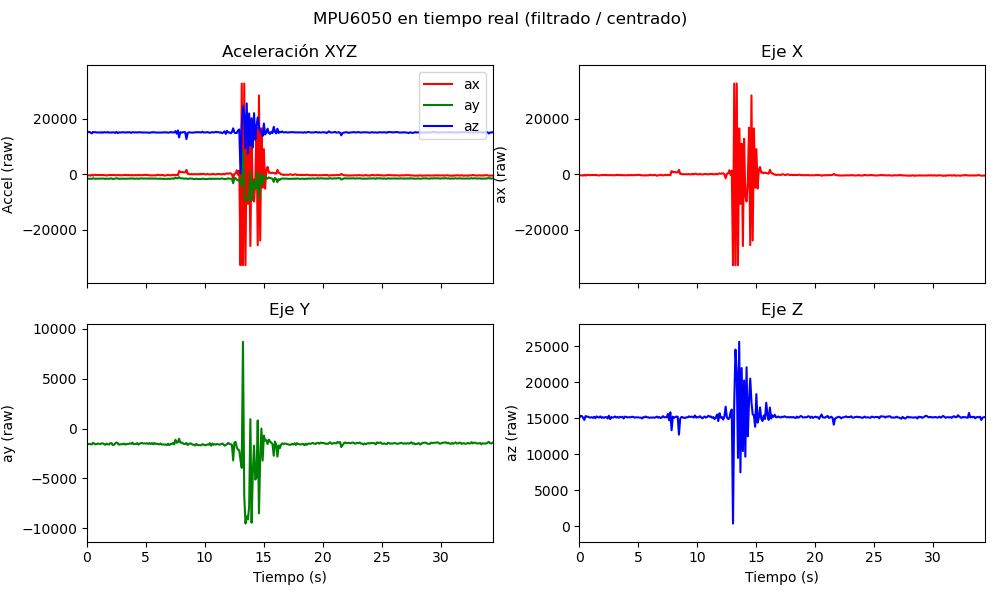

The table this chart was drawn from, first rows:
t_ms, ax, ay, az, gx, gy, gz, ax_c, ay_c, az_c
2471452, -248.0, -1560, 15076, -119.0, -54.0, 7.0, -248.0, -1560, 15076
2471556, -356.0, -1564, 15308, -98.0, -65.0, 40.0, -356.0, -1564, 15308
2471660, -320.0, -1540, 15296, -58.0, 30.0, 13.0, -320.0, -1540, 15296
2471764, -448.0, -1568, 15068, -99.0, -38.0, 19.0, -448.0, -1568, 15068
2471868, -136.0, -1588, 14764, -58.0, 139.0, 34.0, -136.0, -1588, 14764
2471972, -460.0, -1440, 15292, -63.0, 58.0, 33.0, -460.0, -1440, 15292
2472076, -168.0, -1512, 15220, -112.0, -140.0, 11.0, -168.0, -1512, 15220
2472180, -168.0, -1584, 15212, -95.0, -10.0, 5.0, -168.0, -1584, 15212
2472289, -256.0, -1556, 15112, -113.0, -49.0, 17.0, -256.0, -1556, 15112
2472393, -236.0, -1504, 15088, -95.0, -21.0, 8.0, -236.0, -1504, 15088
2472497, -260.0, -1528, 15148, -82.0, -21.0, 34.0, -260.0, -1528, 15148
2472601, -204.0, -1556, 15036, -95.0, -91.0, 12.0, -204.0, -1556, 15036
2472705, -252.0, -1492, 15200, -119.0, 10.0, -8.0, -252.0, -1492, 15200
2472809, -240.0, -1488, 15012, -61.0, 31.0, 18.0, -240.0, -1488, 15012
2472913, -228.0, -1556, 15252, -137.0, -213.0, 39.0, -228.0, -1556, 15252
2473017, -364.0, -1636, 15140, -117.0, 5.0, 17.0, -364.0, -1636, 15140
2473121, -364.0, -1512, 15088, -100.0, -59.0, 10.0, -364.0, -1512, 15088
2473225, -288.0, -1576, 15256, -106.0, -38.0, 37.0, -288.0, -1576, 15256
2473329, -252.0, -1604, 15048, -34.0, 41.0, 15.0, -252.0, -1604, 15048
2473433, -228.0, -1468, 15144, -75.0, -19.0, 23.0, -228.0, -1468, 15144
2473537, -252.0, -1460, 15048, -94.0, -46.0, 37.0, -252.0, -1460, 15048
2473641, -212.0, -1648, 15152, -98.0, -24.0, 28.0, -212.0, -1648, 15152
2473745, -204.0, -1628, 15148, -110.0, -20.0, 29.0, -204.0, -1628, 15148
2473849, -328.0, -1496, 14964, -106.0, -38.0, 37.0, -328.0, -1496, 14964
2473953, -284.0, -1392, 15340, -74.0, -80.0, 19.0, -284.0, -1392, 15340
2474057, -292.0, -1452, 14888, -117.0, -69.0, 14.0, -292.0, -1452, 14888
2474161, -236.0, -1624, 15156, -101.0, -64.0, 17.0, -236.0, -1624, 15156
2474265, -352.0, -1564, 15080, -86.0, -4.0, 44.0, -352.0, -1564, 15080
2474374, -284.0, -1588, 15136, -87.0, -38.0, 23.0, -284.0, -1588, 15136
2474478, -344.0, -1560, 15236, -122.0, -140.0, 27.0, -344.0, -1560, 15236
2474582, -196.0, -1508, 15096, -87.0, -27.0, 43.0, -196.0, -1508, 15096
2474686, -224.0, -1612, 15168, -63.0, 16.0, 19.0, -224.0, -1612, 15168
2474790, -208.0, -1540, 15056, -81.0, -1.0, 29.0, -208.0, -1540, 15056
2474894, -324.0, -1572, 15192, -110.0, -55.0, 19.0, -324.0, -1572, 15192
2474998, -184.0, -1536, 15136, -80.0, -15.0, 13.0, -184.0, -1536, 15136
2475102, -348.0, -1480, 15200, -114.0, -16.0, 34.0, -348.0, -1480, 15200
2475206, -268.0, -1536, 14964, -101.0, -18.0, 22.0, -268.0, -1536, 14964
2475310, -312.0, -1412, 15208, -79.0, -27.0, 13.0, -312.0, -1412, 15208
2475414, -312.0, -1568, 15188, -99.0, -32.0, 49.0, -312.0, -1568, 15188
2475518, -308.0, -1544, 15108, -117.0, -11.0, 34.0, -308.0, -1544, 15108
2475622, -240.0, -1568, 15144, -92.0, -41.0, 7.0, -240.0, -1568, 15144
2475726, -332.0, -1456, 15116, -83.0, -5.0, 23.0, -332.0, -1456, 15116
2475830, -212.0, -1616, 15156, -80.0, 18.0, 10.0, -212.0, -1616, 15156
2475934, -280.0, -1516, 15200, -110.0, -25.0, 25.0, -280.0, -1516, 15200
2476038, -292.0, -1448, 15168, -5.0, 118.0, 4.0, -292.0, -1448, 15168
2476142, -244.0, -1460, 15064, -103.0, -34.0, 35.0, -244.0, -1460, 15064
2476246, -272.0, -1516, 15124, -77.0, -53.0, 19.0, -272.0, -1516, 15124
2476350, -156.0, -1484, 15124, -92.0, -55.0, 26.0, -156.0, -1484, 15124
2476459, -228.0, -1504, 15100, -93.0, -35.0, 14.0, -228.0, -1504, 15100
2476563, -140.0, -1476, 15084, -69.0, -24.0, 7.0, -140.0, -1476, 15084
2476667, -308.0, -1556, 15080, -74.0, -20.0, 37.0, -308.0, -1556, 15080
2476771, -336.0, -1456, 14960, -80.0, -12.0, 27.0, -336.0, -1456, 14960
2476875, -332.0, -1556, 15156, -78.0, -51.0, -8.0, -332.0, -1556, 15156
2476979, -380.0, -1456, 15116, -119.0, -79.0, 38.0, -380.0, -1456, 15116
2477083, -332.0, -1588, 15240, -119.0, -19.0, 14.0, -332.0, -1588, 15240
2477187, -316.0, -1444, 15128, -129.0, -179.0, 22.0, -316.0, -1444, 15128
2477291, -372.0, -1560, 15128, -102.0, -2.0, 22.0, -372.0, -1560, 15128
2477395, -216.0, -1516, 15048, -72.0, 1.0, 36.0, -216.0, -1516, 15048
2477499, -148.0, -1576, 15104, -93.0, -10.0, 9.0, -148.0, -1576, 15104
2477603, -300.0, -1572, 15072, -73.0, 7.0, 15.0, -300.0, -1572, 15072
... 271 more rows
